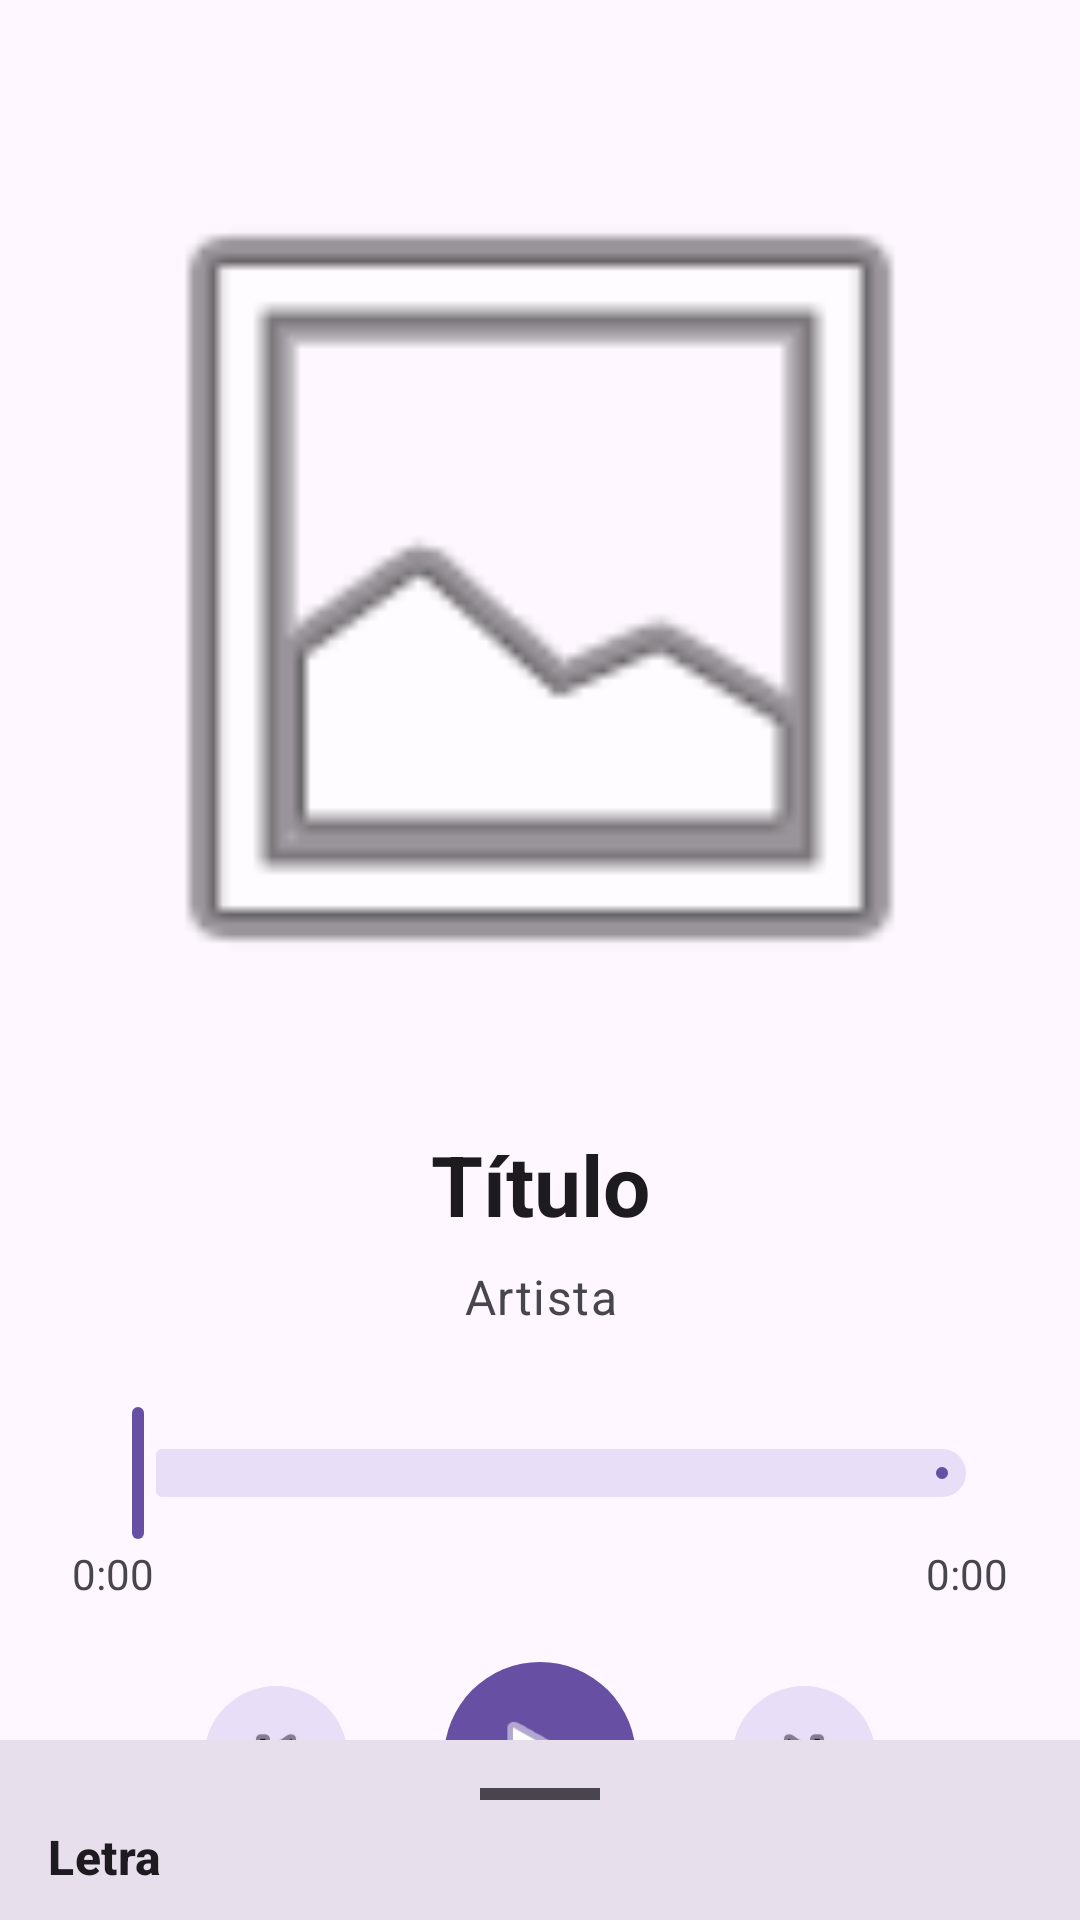

This screen was rendered from an Android layout file. Write that file and the resources it references.
<!-- AndroidManifest.xml: application theme Theme.FlouMusic.Purple -->
<!-- res/layout/activity_player.xml -->
<?xml version="1.0" encoding="utf-8"?>
<androidx.coordinatorlayout.widget.CoordinatorLayout
    xmlns:android="http://schemas.android.com/apk/res/android"
    xmlns:app="http://schemas.android.com/apk/res-auto"
    android:layout_width="match_parent"
    android:layout_height="match_parent"
    android:background="?attr/colorSurface">

    <androidx.core.widget.NestedScrollView
        android:layout_width="match_parent"
        android:layout_height="match_parent"
        android:fillViewport="true">

        <androidx.constraintlayout.widget.ConstraintLayout
            android:layout_width="match_parent"
            android:layout_height="wrap_content"
            android:padding="24dp">

            <ImageView
                android:id="@+id/ivPlayerArt"
                android:layout_width="0dp"
                android:layout_height="0dp"
                android:layout_marginTop="16dp"
                android:scaleType="centerCrop"
                android:src="@android:drawable/ic_menu_gallery"
                app:layout_constraintDimensionRatio="1:1"
                app:layout_constraintEnd_toEndOf="parent"
                app:layout_constraintStart_toStartOf="parent"
                app:layout_constraintTop_toTopOf="parent"
                app:layout_constraintWidth_max="350dp"
                app:shapeAppearanceOverlay="@style/ShapeAppearance.Material3.Corner.Large" />

            <TextView
                android:id="@+id/tvPlayerTitle"
                android:layout_width="0dp"
                android:layout_height="wrap_content"
                android:layout_marginTop="24dp"
                android:ellipsize="end"
                android:maxLines="2"
                android:text="Título"
                android:textAlignment="center"
                android:textAppearance="?attr/textAppearanceHeadlineMedium"
                android:textColor="?attr/colorOnSurface"
                android:textStyle="bold"
                app:layout_constraintEnd_toEndOf="parent"
                app:layout_constraintStart_toStartOf="parent"
                app:layout_constraintTop_toBottomOf="@id/ivPlayerArt" />

            <TextView
                android:id="@+id/tvPlayerArtist"
                android:layout_width="0dp"
                android:layout_height="wrap_content"
                android:layout_marginTop="8dp"
                android:text="Artista"
                android:textAlignment="center"
                android:textAppearance="?attr/textAppearanceBodyLarge"
                android:textColor="?attr/colorOnSurfaceVariant"
                app:layout_constraintEnd_toEndOf="parent"
                app:layout_constraintStart_toStartOf="parent"
                app:layout_constraintTop_toBottomOf="@id/tvPlayerTitle" />

            <com.google.android.material.slider.Slider
                android:id="@+id/sliderProgress"
                android:layout_width="0dp"
                android:layout_height="wrap_content"
                android:layout_marginTop="24dp"
                android:valueFrom="0"
                android:valueTo="100"
                android:value="0"
                app:layout_constraintEnd_toEndOf="parent"
                app:layout_constraintStart_toStartOf="parent"
                app:layout_constraintTop_toBottomOf="@id/tvPlayerArtist" />

            <TextView
                android:id="@+id/tvCurrentTime"
                android:layout_width="wrap_content"
                android:layout_height="wrap_content"
                android:text="0:00"
                app:layout_constraintStart_toStartOf="@id/sliderProgress"
                app:layout_constraintTop_toBottomOf="@id/sliderProgress" />

            <TextView
                android:id="@+id/tvTotalTime"
                android:layout_width="wrap_content"
                android:layout_height="wrap_content"
                android:text="0:00"
                app:layout_constraintEnd_toEndOf="@id/sliderProgress"
                app:layout_constraintTop_toBottomOf="@id/sliderProgress" />

            <LinearLayout
                android:id="@+id/controlsLayout"
                android:layout_width="match_parent"
                android:layout_height="wrap_content"
                android:layout_marginTop="16dp"
                android:gravity="center"
                android:orientation="horizontal"
                app:layout_constraintTop_toBottomOf="@id/tvCurrentTime">

                <com.google.android.material.button.MaterialButton
                    android:id="@+id/btnPrev"
                    style="@style/Widget.Material3.Button.IconButton.Filled.Tonal"
                    android:layout_width="56dp"
                    android:layout_height="56dp"
                    app:icon="@android:drawable/ic_media_previous"
                    app:iconGravity="textStart"
                    app:iconPadding="0dp"
                    app:iconSize="28dp" />

                <com.google.android.material.button.MaterialButton
                    android:id="@+id/btnPlayPause"
                    style="@style/Widget.Material3.Button.IconButton.Filled"
                    android:layout_width="72dp"
                    android:layout_height="72dp"
                    android:layout_marginHorizontal="24dp"
                    app:icon="@android:drawable/ic_media_play"
                    app:iconGravity="textStart"
                    app:iconPadding="0dp"
                    app:iconSize="36dp" />

                <com.google.android.material.button.MaterialButton
                    android:id="@+id/btnNext"
                    style="@style/Widget.Material3.Button.IconButton.Filled.Tonal"
                    android:layout_width="56dp"
                    android:layout_height="56dp"
                    app:icon="@android:drawable/ic_media_next"
                    app:iconGravity="textStart"
                    app:iconPadding="0dp"
                    app:iconSize="28dp" />
            </LinearLayout>

            
            <LinearLayout
                android:id="@+id/secondaryButtons"
                android:layout_width="match_parent"
                android:layout_height="wrap_content"
                android:layout_marginTop="16dp"
                android:gravity="center"
                android:orientation="horizontal"
                app:layout_constraintTop_toBottomOf="@id/controlsLayout">

                <com.google.android.material.button.MaterialButton
                    android:id="@+id/btnEdit"
                    style="@style/Widget.Material3.Button.IconButton.Filled.Tonal"
                    android:layout_width="48dp"
                    android:layout_height="48dp"
                    android:layout_marginEnd="8dp"
                    app:icon="@android:drawable/ic_menu_edit"
                    app:iconGravity="textStart"
                    app:iconPadding="0dp"
                    app:iconSize="24dp" />

                <com.google.android.material.button.MaterialButton
                    android:id="@+id/btnOptions"
                    style="@style/Widget.Material3.Button.IconButton.Filled.Tonal"
                    android:layout_width="48dp"
                    android:layout_height="48dp"
                    android:layout_marginHorizontal="8dp"
                    app:icon="@android:drawable/ic_menu_more"
                    app:iconGravity="textStart"
                    app:iconPadding="0dp"
                    app:iconSize="24dp" />

                <com.google.android.material.button.MaterialButton
                    android:id="@+id/btnEqualizer"
                    style="@style/Widget.Material3.Button.IconButton.Filled.Tonal"
                    android:layout_width="48dp"
                    android:layout_height="48dp"
                    android:layout_marginStart="8dp"
                    app:icon="@android:drawable/ic_menu_preferences"
                    app:iconGravity="textStart"
                    app:iconPadding="0dp"
                    app:iconSize="24dp" />
            </LinearLayout>

        </androidx.constraintlayout.widget.ConstraintLayout>
    </androidx.core.widget.NestedScrollView>

    
    <LinearLayout
        android:id="@+id/bottomSheetLyrics"
        android:layout_width="match_parent"
        android:layout_height="wrap_content"
        android:background="?attr/colorSurfaceVariant"
        android:orientation="vertical"
        android:padding="16dp"
        app:behavior_hideable="true"
        app:behavior_peekHeight="60dp"
        app:layout_behavior="com.google.android.material.bottomsheet.BottomSheetBehavior">

        <View
            android:layout_width="40dp"
            android:layout_height="4dp"
            android:layout_gravity="center"
            android:layout_marginBottom="8dp"
            android:background="?attr/colorOnSurfaceVariant" />

        <TextView
            android:layout_width="match_parent"
            android:layout_height="wrap_content"
            android:text="Letra"
            android:textAppearance="?attr/textAppearanceTitleMedium"
            android:textStyle="bold" />

        <ScrollView
            android:layout_width="match_parent"
            android:layout_height="300dp"
            android:layout_marginTop="12dp">

            <TextView
                android:id="@+id/tvLyrics"
                android:layout_width="match_parent"
                android:layout_height="wrap_content"
                android:text="No hay Letra"
                android:textAppearance="?attr/textAppearanceBodyLarge"
                android:textAlignment="center" />
        </ScrollView>

        <com.google.android.material.button.MaterialButton
            android:id="@+id/btnSearchLyrics"
            android:layout_width="match_parent"
            android:layout_height="wrap_content"
            android:layout_marginTop="12dp"
            android:text="Buscar Letra"
            app:icon="@android:drawable/ic_menu_search" />
    </LinearLayout>

</androidx.coordinatorlayout.widget.CoordinatorLayout>
<!-- resources referenced by this layout -->
<resources>
  <style name="Theme.FlouMusic.Purple" parent="Theme.FlouMusic.Base">
          <item name="colorPrimary">@color/primary_purple</item>
          <item name="colorPrimaryContainer">@color/primary_container_purple</item>
      </style>
  <style name="Theme.FlouMusic.Base" parent="Theme.Material3.DayNight.NoActionBar">
          <item name="colorPrimary">@color/primary_purple</item>
          <item name="colorPrimaryContainer">@color/primary_container_purple</item>
          <item name="colorOnPrimary">@color/on_primary_purple</item>
      </style>
  <color name="primary_purple">#FF6750A4</color>
  <color name="primary_container_purple">#FFEADDFF</color>
  <color name="on_primary_purple">#FFFFFFFF</color>
</resources>
